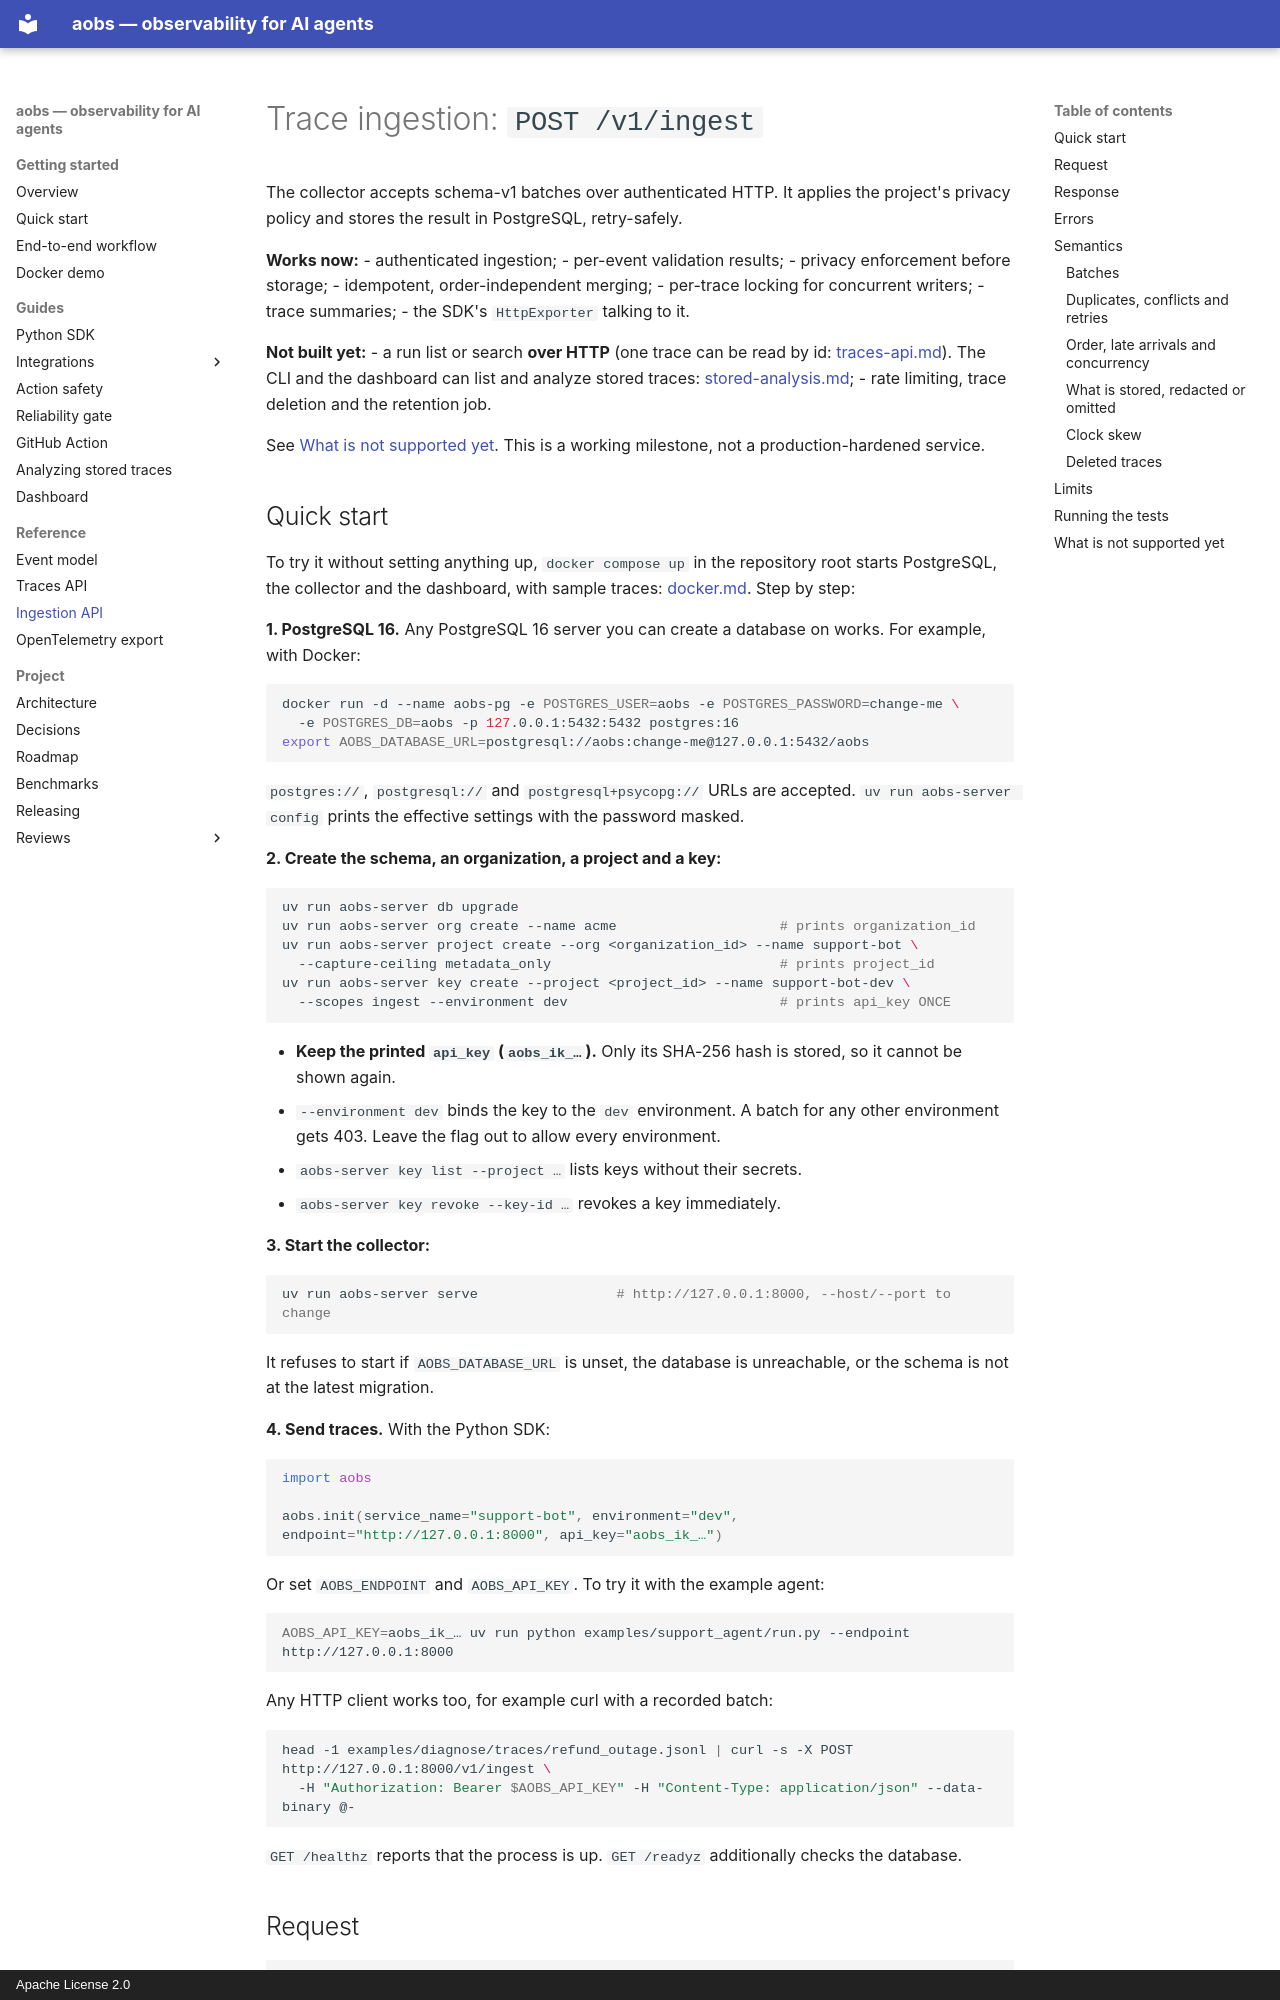

repository: AshmitJain932/ai-agent-observability · page: ingestion/index.html · generator: mkdocs · copyright: Apache License 2.0

# Trace ingestion: `POST /v1/ingest`

The collector accepts schema-v1 batches over authenticated HTTP. It applies the project's privacy
policy and stores the result in PostgreSQL, retry-safely.

**Works now:**
- authenticated ingestion;
- per-event validation results;
- privacy enforcement before storage;
- idempotent, order-independent merging;
- per-trace locking for concurrent writers;
- trace summaries;
- the SDK's `HttpExporter` talking to it.

**Not built yet:**
- a run list or search **over HTTP** (one trace can be read by id: [traces-api.md](traces-api.md)).
  The CLI and the dashboard can list and analyze stored traces: [stored-analysis.md](stored-analysis.md);
- rate limiting, trace deletion and the retention job.

See [What is not supported yet](#what-is-not-supported-yet). This is a working milestone, not a
production-hardened service.

## Quick start

To try it without setting anything up, `docker compose up` in the repository root starts
PostgreSQL, the collector and the dashboard, with sample traces: [docker.md](docker.md). Step by step:

**1. PostgreSQL 16.** Any PostgreSQL 16 server you can create a database on works. For example,
with Docker:

```bash
docker run -d --name aobs-pg -e POSTGRES_USER=aobs -e POSTGRES_PASSWORD=change-me \
  -e POSTGRES_DB=aobs -p 127.0.0.1:5432:5432 postgres:16
export AOBS_DATABASE_URL=postgresql://aobs:change-me@127.0.0.1:5432/aobs
```

`postgres://`, `postgresql://` and `postgresql+psycopg://` URLs are accepted.
`uv run aobs-server config` prints the effective settings with the password masked.

**2. Create the schema, an organization, a project and a key:**

```bash
uv run aobs-server db upgrade
uv run aobs-server org create --name acme                    # prints organization_id
uv run aobs-server project create --org <organization_id> --name support-bot \
  --capture-ceiling metadata_only                            # prints project_id
uv run aobs-server key create --project <project_id> --name support-bot-dev \
  --scopes ingest --environment dev                          # prints api_key ONCE
```

- **Keep the printed `api_key` (`aobs_ik_…`).** Only its SHA-256 hash is stored, so it cannot be
  shown again.
- `--environment dev` binds the key to the `dev` environment. A batch for any other environment
  gets 403. Leave the flag out to allow every environment.
- `aobs-server key list --project …` lists keys without their secrets.
- `aobs-server key revoke --key-id …` revokes a key immediately.

**3. Start the collector:**

```bash
uv run aobs-server serve                 # http://127.0.0.1:8000, --host/--port to change
```

It refuses to start if `AOBS_DATABASE_URL` is unset, the database is unreachable, or the schema is
not at the latest migration.

**4. Send traces.** With the Python SDK:

```python
import aobs

aobs.init(service_name="support-bot", environment="dev", endpoint="http://127.0.0.1:8000", api_key="aobs_ik_…")
```

Or set `AOBS_ENDPOINT` and `AOBS_API_KEY`. To try it with the example agent:

```bash
AOBS_API_KEY=aobs_ik_… uv run python examples/support_agent/run.py --endpoint http://127.0.0.1:8000
```

Any HTTP client works too, for example curl with a recorded batch:

```bash
head -1 examples/diagnose/traces/refund_outage.jsonl | curl -s -X POST http://127.0.0.1:8000/v1/ingest \
  -H "Authorization: Bearer $AOBS_API_KEY" -H "Content-Type: application/json" --data-binary @-
```

`GET /healthz` reports that the process is up. `GET /readyz` additionally checks the database.
